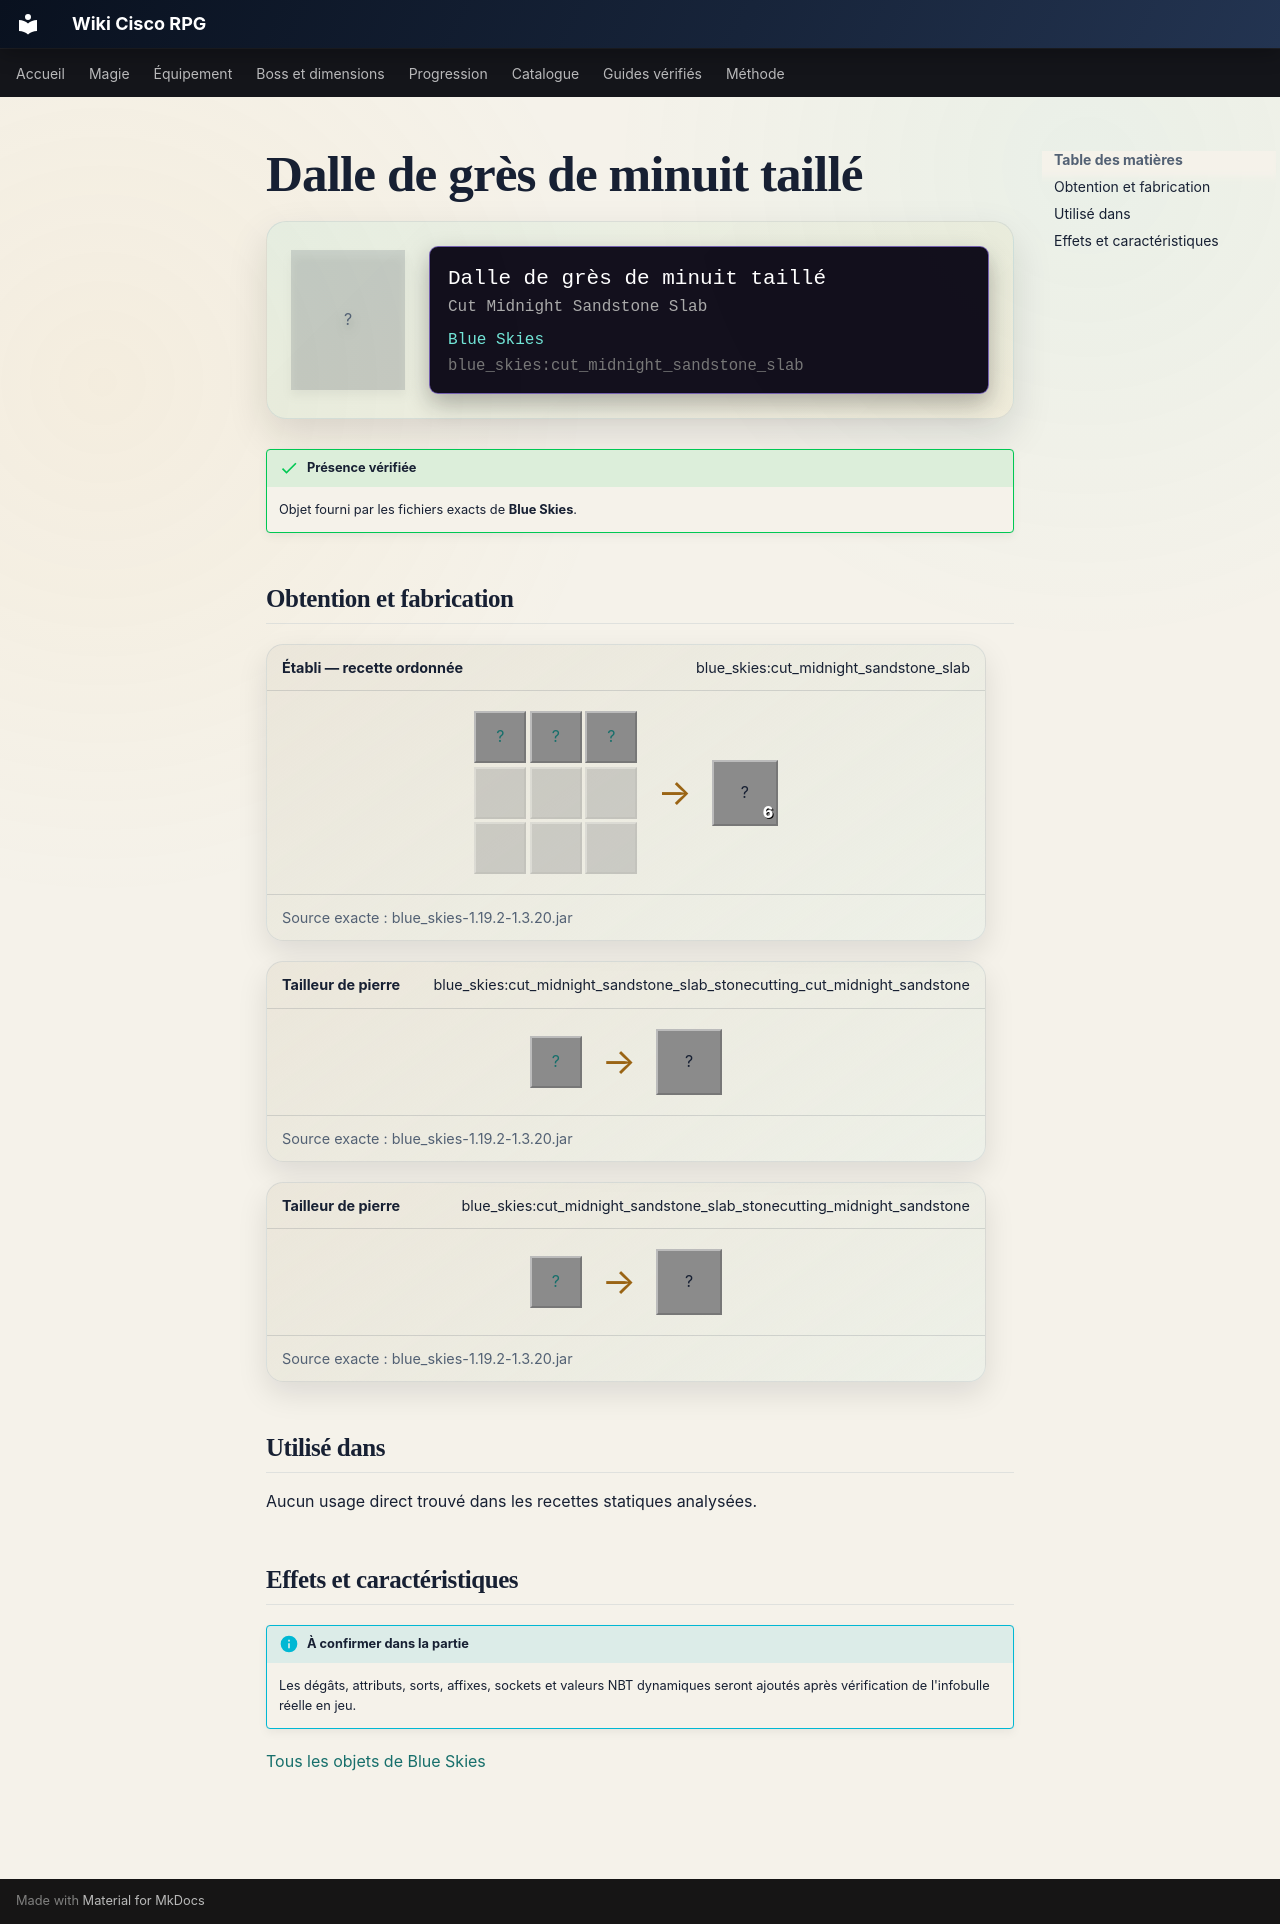

repository: Kloups-Dev/wiki-cisco-rpg · page: catalogue/objets/blue_skies/cut_midnight_sandstone_slab/index.html · generator: mkdocs

# Dalle de grès de minuit taillé

<div class="mc-item-showcase">
<div class="mc-item-icon mc-item-icon--missing">?</div>
<div class="mc-tooltip-card">
<div class="mc-tooltip-card__name">Dalle de grès de minuit taillé</div>
<div class="mc-tooltip-card__alias">Cut Midnight Sandstone Slab</div>
<div class="mc-tooltip-card__mod">Blue Skies</div>
<div class="mc-tooltip-card__id">blue_skies:cut_midnight_sandstone_slab</div>
</div>
</div>

!!! success "Présence vérifiée"
    Objet fourni par les fichiers exacts de **Blue Skies**.

## Obtention et fabrication

<div class="jei-recipe"><div class="jei-recipe__head"><strong>Établi — recette ordonnée</strong><span>blue_skies:cut_midnight_sandstone_slab</span></div><div class="jei-recipe__body"><div class="jei-grid"><a class="jei-slot" href="../../../../catalogue/objets/blue_skies/cut_midnight_sandstone/" title="Grès de minuit taillé (blue_skies:cut_midnight_sandstone)">?</a><a class="jei-slot" href="../../../../catalogue/objets/blue_skies/cut_midnight_sandstone/" title="Grès de minuit taillé (blue_skies:cut_midnight_sandstone)">?</a><a class="jei-slot" href="../../../../catalogue/objets/blue_skies/cut_midnight_sandstone/" title="Grès de minuit taillé (blue_skies:cut_midnight_sandstone)">?</a><span class="jei-slot jei-slot--empty"></span><span class="jei-slot jei-slot--empty"></span><span class="jei-slot jei-slot--empty"></span><span class="jei-slot jei-slot--empty"></span><span class="jei-slot jei-slot--empty"></span><span class="jei-slot jei-slot--empty"></span></div><span class="jei-arrow">→</span><span class="jei-slot jei-slot--result">?<span class="jei-count">6</span></span></div><div class="jei-recipe__source">Source exacte : blue_skies-1.19.2-1.3.20.jar</div></div>
<div class="jei-recipe"><div class="jei-recipe__head"><strong>Tailleur de pierre</strong><span>blue_skies:cut_midnight_sandstone_slab_stonecutting_cut_midnight_sandstone</span></div><div class="jei-recipe__body"><div class="jei-inputs"><a class="jei-slot" href="../../../../catalogue/objets/blue_skies/cut_midnight_sandstone/" title="Grès de minuit taillé (blue_skies:cut_midnight_sandstone)">?</a></div><span class="jei-arrow">→</span><span class="jei-slot jei-slot--result">?</span></div><div class="jei-recipe__source">Source exacte : blue_skies-1.19.2-1.3.20.jar</div></div>
<div class="jei-recipe"><div class="jei-recipe__head"><strong>Tailleur de pierre</strong><span>blue_skies:cut_midnight_sandstone_slab_stonecutting_midnight_sandstone</span></div><div class="jei-recipe__body"><div class="jei-inputs"><a class="jei-slot" href="../../../../catalogue/objets/blue_skies/midnight_sandstone/" title="Grès de minuit (blue_skies:midnight_sandstone)">?</a></div><span class="jei-arrow">→</span><span class="jei-slot jei-slot--result">?</span></div><div class="jei-recipe__source">Source exacte : blue_skies-1.19.2-1.3.20.jar</div></div>

## Utilisé dans

Aucun usage direct trouvé dans les recettes statiques analysées.

## Effets et caractéristiques

!!! info "À confirmer dans la partie"
    Les dégâts, attributs, sorts, affixes, sockets et valeurs NBT dynamiques seront ajoutés après vérification de l'infobulle réelle en jeu.

[Tous les objets de Blue Skies](../../../contenu/blue-skies.md)
